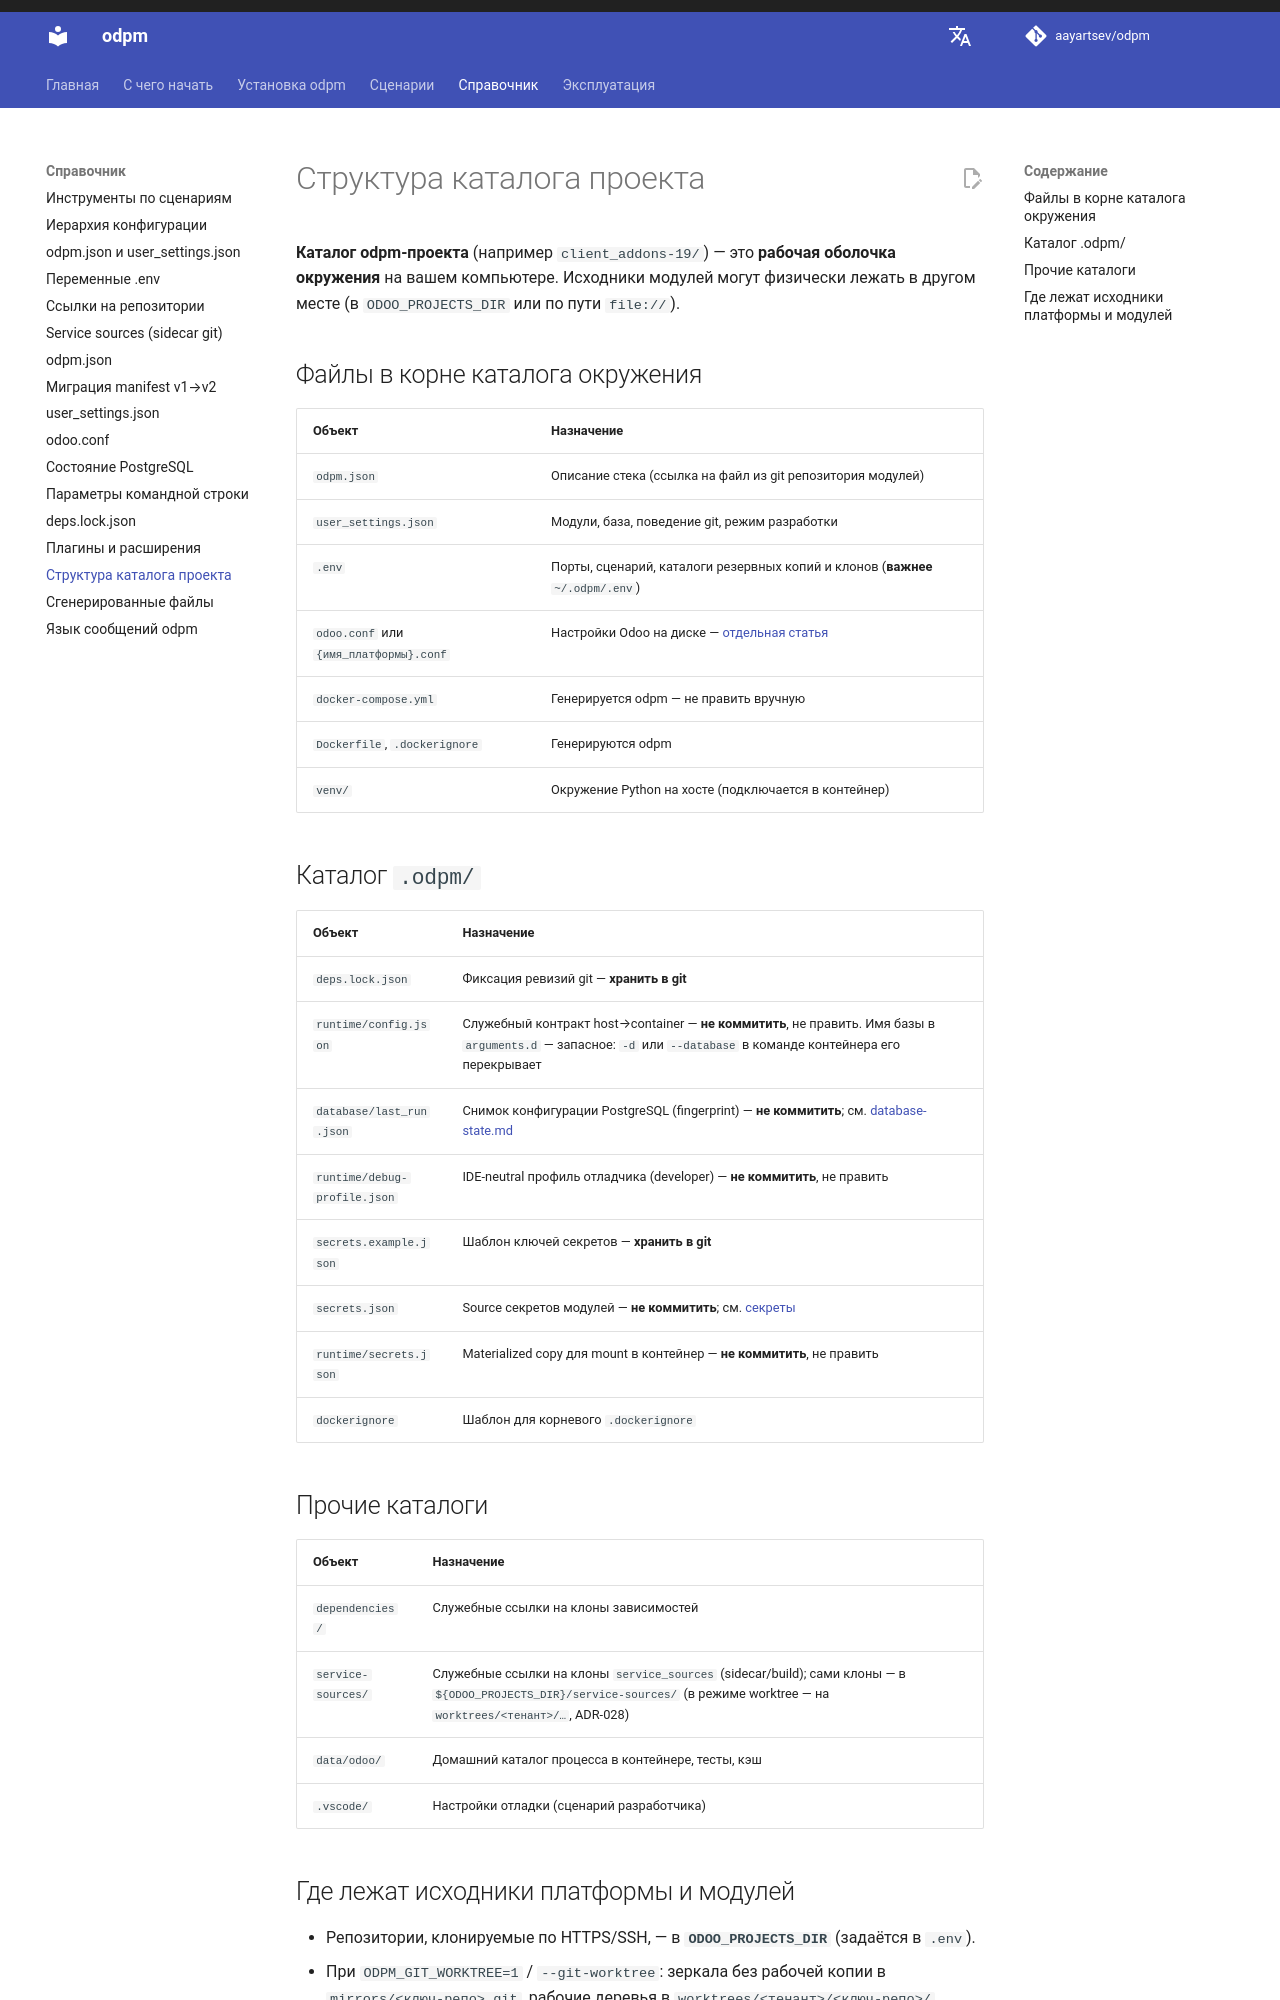

repository: aayartsev/odpm · page: dev/reference/project-layout/index.html · generator: mkdocs

# Структура каталога проекта

**Каталог odpm-проекта** (например `client_addons-19/`) — это **рабочая оболочка окружения** на вашем компьютере. Исходники модулей могут физически лежать в другом месте (в `ODOO_PROJECTS_DIR` или по пути `file://`).

## Файлы в корне каталога окружения

| Объект | Назначение |
|--------|------------|
| `odpm.json` | Описание стека (ссылка на файл из git репозитория модулей) |
| `user_settings.json` | Модули, база, поведение git, режим разработки |
| `.env` | Порты, сценарий, каталоги резервных копий и клонов (**важнее** `~/.odpm/.env`) |
| `odoo.conf` или `{имя_платформы}.conf` | Настройки Odoo на диске — [отдельная статья](odoo-conf.md) |
| `docker-compose.yml` | Генерируется odpm — не править вручную |
| `Dockerfile`, `.dockerignore` | Генерируются odpm |
| `venv/` | Окружение Python на хосте (подключается в контейнер) |

## Каталог `.odpm/`

| Объект | Назначение |
|--------|------------|
| `deps.lock.json` | Фиксация ревизий git — **хранить в git** |
| `runtime/config.json` | Служебный контракт host→container — **не коммитить**, не править |
| `database/last_run.json` | Снимок конфигурации PostgreSQL (fingerprint) — **не коммитить**; см. [database-state.md](database-state.md) |
| `runtime/debug-profile.json` | IDE-neutral профиль отладчика (developer) — **не коммитить**, не править |
| `secrets.example.json` | Шаблон ключей секретов — **хранить в git** |
| `secrets.json` | Source секретов модулей — **не коммитить**; см. [секреты](../operations/secrets.md) |
| `runtime/secrets.json` | Materialized copy для mount в контейнер — **не коммитить**, не править |
| `dockerignore` | Шаблон для корневого `.dockerignore` |

## Прочие каталоги

| Объект | Назначение |
|--------|------------|
| `dependencies/` | Служебные ссылки на клоны зависимостей |
| `service-sources/` | Служебные ссылки на клоны `service_sources` (sidecar/build); сами клоны — в `${ODOO_PROJECTS_DIR}/service-sources/` |
| `data/odoo/` | Домашний каталог процесса в контейнере, тесты, кэш |
| `.vscode/` | Настройки отладки (сценарий разработчика) |
